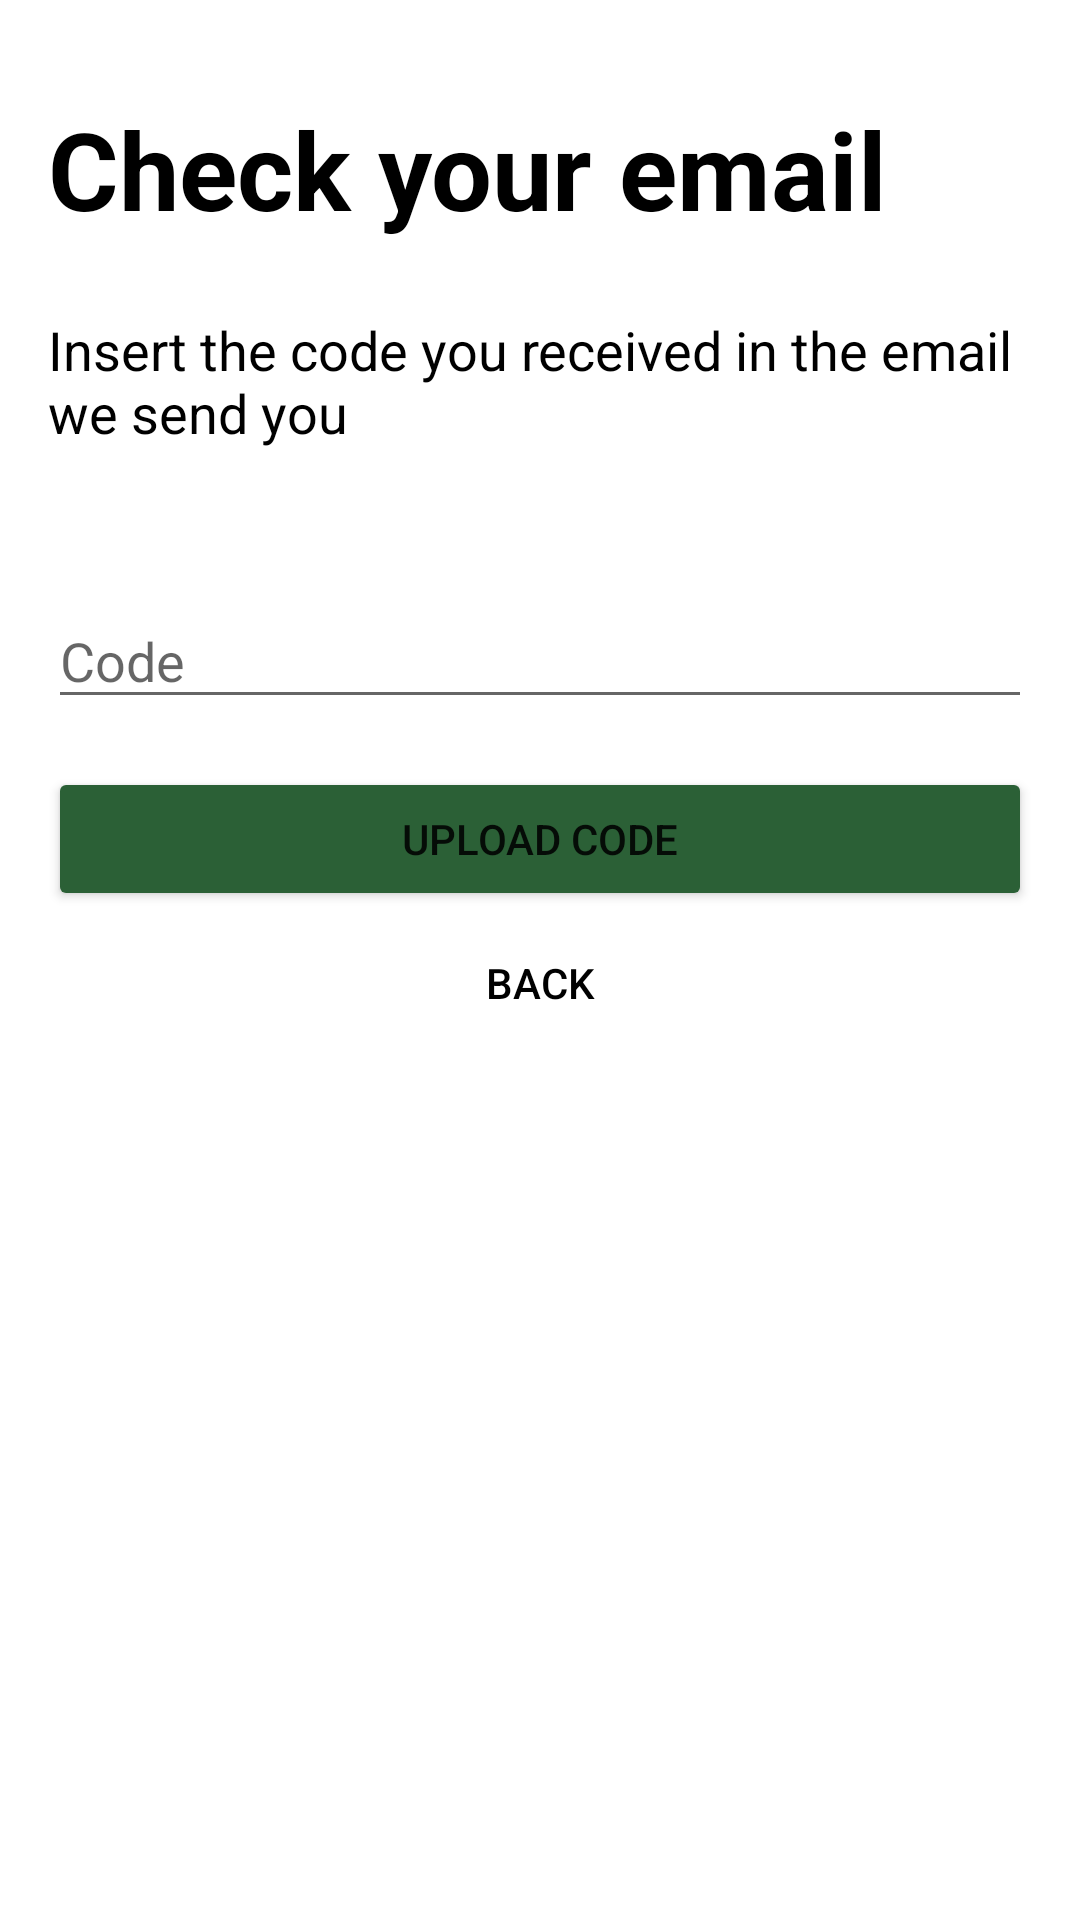

Here is an Android app screen rendered from its layout file. Give the layout XML and the strings, colors and styles it references.
<!-- AndroidManifest.xml: application theme Theme.SkinScanner -->
<!-- res/layout/login_fragment_enter_code.xml -->
<?xml version="1.0" encoding="utf-8"?>
<androidx.constraintlayout.widget.ConstraintLayout xmlns:android="http://schemas.android.com/apk/res/android"
    xmlns:app="http://schemas.android.com/apk/res-auto"
    xmlns:tools="http://schemas.android.com/tools"
    android:layout_width="match_parent"
    android:layout_height="match_parent"
    android:background="@color/light_grey">

    <TextView
        android:id="@+id/registerText2"
        android:layout_width="wrap_content"
        android:layout_height="wrap_content"
        android:layout_marginStart="16dp"
        android:layout_marginTop="32dp"
        android:text="@string/check_email"
        android:textColor="@android:color/black"
        android:textSize="36sp"
        android:textStyle="bold"
        app:layout_constraintStart_toStartOf="parent"
        app:layout_constraintTop_toTopOf="parent" />

    <TextView
        android:id="@+id/textView4"
        android:layout_width="0dp"
        android:layout_height="wrap_content"
        android:layout_marginStart="16dp"
        android:layout_marginTop="24dp"
        android:layout_marginEnd="16dp"
        android:text="@string/code_explanation"
        android:textColor="@color/black"
        android:textSize="18sp"
        app:layout_constraintEnd_toEndOf="parent"
        app:layout_constraintHorizontal_bias="0.235"
        app:layout_constraintStart_toStartOf="parent"
        app:layout_constraintTop_toBottomOf="@+id/registerText2" />


    <EditText
        android:id="@+id/codeField"
        android:layout_width="0dp"
        android:layout_height="42dp"
        android:layout_marginStart="16dp"
        android:layout_marginLeft="16dp"
        android:layout_marginTop="48dp"
        android:layout_marginEnd="16dp"
        android:layout_marginRight="16dp"
        android:ems="10"
        android:hint="@string/code"
        android:inputType="number"
        app:layout_constraintEnd_toEndOf="parent"
        app:layout_constraintHorizontal_bias="0.682"
        app:layout_constraintStart_toStartOf="parent"
        app:layout_constraintTop_toBottomOf="@+id/textView4" />

    <Button
        android:id="@+id/registerButton"
        android:layout_width="0dp"
        android:layout_height="wrap_content"
        android:layout_marginStart="16dp"
        android:layout_marginTop="16dp"
        android:layout_marginEnd="16dp"
        android:text="@string/upload"
        android:textColorHighlight="#FFFFFF"
        app:backgroundTint="@color/button"
        app:layout_constraintEnd_toEndOf="parent"
        app:layout_constraintHorizontal_bias="0.5"
        app:layout_constraintStart_toStartOf="parent"
        app:layout_constraintTop_toBottomOf="@+id/codeField" />

    <TextView
        android:id="@+id/return_to_login"
        style="?android:attr/borderlessButtonStyle"
        android:layout_width="wrap_content"
        android:layout_height="wrap_content"
        android:text="@string/back_string"
        android:textColor="@android:color/black"
        app:layout_constraintEnd_toEndOf="parent"
        app:layout_constraintHorizontal_bias="0.5"
        app:layout_constraintStart_toStartOf="parent"
        app:layout_constraintTop_toBottomOf="@+id/registerButton" />

</androidx.constraintlayout.widget.ConstraintLayout>
<!-- resources referenced by this layout -->
<resources>
  <color name="black">#FF000000</color>
  <color name="button">#2B6036</color>
  <color name="light_grey">#8BFFFFFF</color>
  <string name="back_string">Back</string>
  <string name="check_email">Check your email</string>
  <string name="code">Code</string>
  <string name="code_explanation">Insert the code you received in the email we send you</string>
  <string name="upload">Upload Code</string>
  <style name="Theme.SkinScanner" parent="Theme.MaterialComponents.DayNight.DarkActionBar">
          
          <item name="colorPrimary">@color/colorPrimary</item>
          <item name="colorPrimaryVariant" type="attr">@color/colorPrimary</item>
          <item name="colorOnPrimary">@color/white</item>
          
          <item name="colorSecondary">@color/colorPrimary</item>
          <item name="colorSecondaryVariant">@color/teal_700</item>
          <item name="colorOnSecondary">@color/black</item>
          
          <item name="android:statusBarColor" tools:targetApi="l">?attr/colorPrimaryVariant</item>
          
          <item name="android:windowActionBarOverlay">true</item>
          <item name="windowActionBarOverlay">true</item>
      </style>
  <color name="colorPrimary">#004F8C</color>
  <color name="white">#FFFFFFFF</color>
  <color name="teal_700">#FF018786</color>
</resources>
